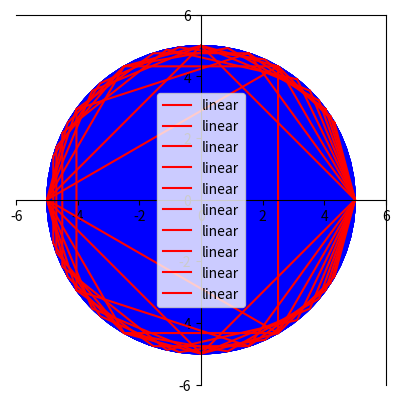

Recreate this plot in Python.
# [redacted]
# Figuras inscritas en un una circunferencia
# de radio 5
# 17/09/19
# 19/09/19

# Coordenadas del triángulo inscrito en la circunferencia de radio 5
from math import sqrt, cos, sin, pi # se importarán del módulo math raíz, coseno, seno y pi
r = 5
L = 3
a = (2*pi)/L
x = r*cos(a)
y = r*sin(a)
c = r*cos(2*a)
d = r*sin(2*a)
e = r*cos(3*a)
f = r*sin(3*a)

A = (x,y)
B = (c,d)
C = (e,f)

print("""La coordenadas del triángulo inscrito en la circunferencia de radio
5 son:
A(%.2f,%.2f)
B(%.2f,%.2f)
C(%.2f,%.2f)"""%(x,y,c,d,e,f))

from math import sin, cos, sqrt, pi

import matplotlib.pyplot as plt
import numpy as np

r = 5
l = 5
a = 2*pi/l


x1 = r*cos(a)
x2 = r*cos(2*a)
x3 = r*cos(3*a)
x4 = r*cos(4*a)
x5 = r*cos(5*a)

y1 = r*sin(a)
y2 = r*sin(2*a)
y3 = r*sin(3*a)
y4 = r*sin(4*a)
y5 = r*sin(5*a)

x = np.array([x1,x2,x3,x4,x5,x1])
y = np.array([y1,y2,y3,y4,y5,y1])


print("""Las coordenadas del pentagono
inscrito en una circunferencia de radio %f
son:
A = (%5.2f,%5.2f)
B = (%5.2f,%5.2f)
C = (%5.2f,%5.2f)
D = (%5.2f,%5.2f)
E = (%5.2f,%5.2f)
"""%(r, x1, y2, x2, y2, x3, y3 ,x4 ,y4 ,x5 ,y5))

circulo = plt.Circle((0,0), radius=r, color='b')
ax=plt.gca()
ax.spines['left'].set_position('center')
ax.spines['bottom'].set_position('center')

plt.gca().set_aspect('equal', adjustable='box')
plt.plot(x, y, label='linear', color='r')
ax.add_patch(circulo)



plt.legend()
plt.show() # comenten esta linea desde el inicio y descomenten la siguiente ¿hubo algun cambio?
# plt.draw() 

l = 3
a = 2*pi/l
R = pi

x1 = 5*cos(R + a)
x2 = 5*cos(R + 2*a)
x3 = 5*cos(R + 3*a)

y1 = 5*sin(R + a)
y2 = 5*sin(R + 2*a)
y3 = 5*sin(R + 3*a)

x = np.array([x1,x2,x3,x1])
y = np.array([y1,y2,y3,y1])

circulo= plt.Circle((0,0), radius= 5,color='b')
ax=plt.gca()
ax.spines['left'].set_position('center')
ax.spines['bottom'].set_position('center')
ax.set_xlim([ -(r+1),(r+1) ])
ax.set_ylim([ -(r+1),(r+1) ])
plt.gca().set_aspect('equal', adjustable='box')
plt.plot(x, y, label='linear', color='r')
ax.add_patch(circulo)

plt.legend()
plt.show()

r = 5
l = 4
a = 2*pi/l


x1 = r*cos(a)
x2 = r*cos(2*a)
x3 = r*cos(3*a)
x4 = r*cos(4*a)

y1 = r*sin(a)
y2 = r*sin(2*a)
y3 = r*sin(3*a)
y4 = r*sin(4*a)

x = np.array([x1,x2,x3,x4,x1])
y = np.array([y1,y2,y3,y4,y1])


print("""Las coordenadas del cuadrado
inscrito en una circunferencia de radio %f
son:
A = (%5.2f,%5.2f)
B = (%5.2f,%5.2f)
C = (%5.2f,%5.2f)
D = (%5.2f,%5.2f)
"""%(r, x1, y2, x2, y2, x3, y3 ,x4 ,y4))

circulo = plt.Circle((0,0), radius=r, color='b')
ax=plt.gca()
ax.spines['left'].set_position('center')
ax.spines['bottom'].set_position('center')

plt.gca().set_aspect('equal', adjustable='box')
plt.plot(x, y, label='linear', color='r')
ax.add_patch(circulo)



plt.legend()
plt.show() # comenten esta linea desde el inicio y descomenten la siguientem ¿hubo algun cambio?
# plt.draw() 

r = 5
l = 6
a = 2*pi/l


x1 = r*cos(a)
x2 = r*cos(2*a)
x3 = r*cos(3*a)
x4 = r*cos(4*a)
x5 = r*cos(5*a)
x6 = r*cos(6*a)

y1 = r*sin(a)
y2 = r*sin(2*a)
y3 = r*sin(3*a)
y4 = r*sin(4*a)
y5 = r*sin(5*a)
y6 = r*sin(6*a)

x = np.array([x1,x2,x3,x4,x5,x6,x1])
y = np.array([y1,y2,y3,y4,y5,y6,y1])


print("""Las coordenadas del hexágono
inscrito en una circunferencia de radio %f
son:
A = (%5.2f,%5.2f)
B = (%5.2f,%5.2f)
C = (%5.2f,%5.2f)
D = (%5.2f,%5.2f)
E = (%5.2f,%5.2f)
F = (%5.2f,%5.2f)
"""%(r, x1, y2, x2, y2, x3, y3 ,x4 ,y4 ,x5 ,y5, x6, y6))

circulo = plt.Circle((0,0), radius=r, color='b')
ax=plt.gca()
ax.spines['left'].set_position('center')
ax.spines['bottom'].set_position('center')

plt.gca().set_aspect('equal', adjustable='box')
plt.plot(x, y, label='linear', color='r')
ax.add_patch(circulo)

plt.legend()
plt.show() # comenten esta linea desde el inicio y descomenten la siguientem ¿hubo algun cambio?
#plt.draw() 

r = 5
l = 7
a = 2*pi/l


x1 = r*cos(a)
x2 = r*cos(2*a)
x3 = r*cos(3*a)
x4 = r*cos(4*a)
x5 = r*cos(5*a)
x6 = r*cos(6*a)
x7 = r*cos(7*a)

y1 = r*sin(a)
y2 = r*sin(2*a)
y3 = r*sin(3*a)
y4 = r*sin(4*a)
y5 = r*sin(5*a)
y6 = r*sin(6*a)
y7 = r*sin(7*a)

x = np.array([x1,x2,x3,x4,x5,x6,x7,x1])
y = np.array([y1,y2,y3,y4,y5,y6,y7,y1])


print("""Las coordenadas del heptágono
inscrito en una circunferencia de radio %f
son:
A = (%5.2f,%5.2f)
B = (%5.2f,%5.2f)
C = (%5.2f,%5.2f)
D = (%5.2f,%5.2f)
E = (%5.2f,%5.2f)
F = (%5.2f,%5.2f)
G = (%5.2f,%5.2f)
"""%(r, x1, y2, x2, y2, x3, y3 ,x4 ,y4 ,x5 ,y5, x6, y6, x7, y7))

circulo = plt.Circle((0,0), radius=r, color='b')
ax=plt.gca()
ax.spines['left'].set_position('center')
ax.spines['bottom'].set_position('center')

plt.gca().set_aspect('equal', adjustable='box')
plt.plot(x, y, label='linear', color='r')
ax.add_patch(circulo)

plt.legend()
plt.show() # comenten esta linea desde el inicio y descomenten la siguientem ¿hubo algun cambio?
#plt.draw() 

r = 5
l = 8
a = 2*pi/l


x1 = r*cos(a)
x2 = r*cos(2*a)
x3 = r*cos(3*a)
x4 = r*cos(4*a)
x5 = r*cos(5*a)
x6 = r*cos(6*a)
x7 = r*cos(7*a)
x8 = r*cos(8*a)

y1 = r*sin(a)
y2 = r*sin(2*a)
y3 = r*sin(3*a)
y4 = r*sin(4*a)
y5 = r*sin(5*a)
y6 = r*sin(6*a)
y7 = r*sin(7*a)
y8 = r*sin(8*a)

x = np.array([x1,x2,x3,x4,x5,x6,x7,x8,x1])
y = np.array([y1,y2,y3,y4,y5,y6,y7,y8,y1])


print("""Las coordenadas del octágono
inscrito en una circunferencia de radio %f
son:
A = (%5.2f,%5.2f)
B = (%5.2f,%5.2f)
C = (%5.2f,%5.2f)
D = (%5.2f,%5.2f)
E = (%5.2f,%5.2f)
F = (%5.2f,%5.2f)
G = (%5.2f,%5.2f)
H = (%5.2f,%5.2f)
"""%(r, x1, y2, x2, y2, x3, y3 ,x4 ,y4 ,x5 ,y5, x6, y6, x7, y7, x8, y8))

circulo = plt.Circle((0,0), radius=r, color='b')
ax=plt.gca()
ax.spines['left'].set_position('center')
ax.spines['bottom'].set_position('center')

plt.gca().set_aspect('equal', adjustable='box')
plt.plot(x, y, label='linear', color='r')
ax.add_patch(circulo)

plt.legend()
plt.show() # comenten esta linea desde el inicio y descomenten la siguientem ¿hubo algun cambio?
#plt.draw() 

r = 5
l = 9
a = 2*pi/l


x1 = r*cos(a)
x2 = r*cos(2*a)
x3 = r*cos(3*a)
x4 = r*cos(4*a)
x5 = r*cos(5*a)
x6 = r*cos(6*a)
x7 = r*cos(7*a)
x8 = r*cos(8*a)
x9 = r*cos(9*a)

y1 = r*sin(a)
y2 = r*sin(2*a)
y3 = r*sin(3*a)
y4 = r*sin(4*a)
y5 = r*sin(5*a)
y6 = r*sin(6*a)
y7 = r*sin(7*a)
y8 = r*sin(8*a)
y9 = r*sin(9*a)

x = np.array([x1,x2,x3,x4,x5,x6,x7,x8,x9,x1])
y = np.array([y1,y2,y3,y4,y5,y6,y7,y8,y9,y1])


print("""Las coordenadas del nonágono
inscrito en una circunferencia de radio %f
son:
A = (%5.2f,%5.2f)
B = (%5.2f,%5.2f)
C = (%5.2f,%5.2f)
D = (%5.2f,%5.2f)
E = (%5.2f,%5.2f)
F = (%5.2f,%5.2f)
G = (%5.2f,%5.2f)
H = (%5.2f,%5.2f)
I = (%5.2f,%5.2f)
"""%(r, x1, y2, x2, y2, x3, y3 ,x4 ,y4 ,x5 ,y5, x6, y6, x7, y7, x8, y8, x9, y9))

circulo = plt.Circle((0,0), radius=r, color='b')
ax=plt.gca()
ax.spines['left'].set_position('center')
ax.spines['bottom'].set_position('center')

plt.gca().set_aspect('equal', adjustable='box')
plt.plot(x, y, label='linear', color='r')
ax.add_patch(circulo)

plt.legend()
plt.show() # comenten esta linea desde el inicio y descomenten la siguientem ¿hubo algun cambio?
#plt.draw() 

r = 5
l = 10
a = 2*pi/l


x1 = r*cos(a)
x2 = r*cos(2*a)
x3 = r*cos(3*a)
x4 = r*cos(4*a)
x5 = r*cos(5*a)
x6 = r*cos(6*a)
x7 = r*cos(7*a)
x8 = r*cos(8*a)
x9 = r*cos(9*a)
x10 = r*cos(10*a)

y1 = r*sin(a)
y2 = r*sin(2*a)
y3 = r*sin(3*a)
y4 = r*sin(4*a)
y5 = r*sin(5*a)
y6 = r*sin(6*a)
y7 = r*sin(7*a)
y8 = r*sin(8*a)
y9 = r*sin(9*a)
y10 = r*sin(10*a)

x = np.array([x1,x2,x3,x4,x5,x6,x7,x8,x9,x10,x1])
y = np.array([y1,y2,y3,y4,y5,y6,y7,y8,y9,y10,y1])


print("""Las coordenadas del decágono
inscrito en una circunferencia de radio %f
son:
A = (%5.2f,%5.2f)
B = (%5.2f,%5.2f)
C = (%5.2f,%5.2f)
D = (%5.2f,%5.2f)
E = (%5.2f,%5.2f)
F = (%5.2f,%5.2f)
G = (%5.2f,%5.2f)
H = (%5.2f,%5.2f)
I = (%5.2f,%5.2f)
J = (%5.2f,%5.2f)
"""%(r, x1, y2, x2, y2, x3, y3 ,x4 ,y4 ,x5 ,y5, x6, y6, x7, y7, x8, y8, x9, y9, x10, y10))

circulo = plt.Circle((0,0), radius=r, color='b')
ax=plt.gca()
ax.spines['left'].set_position('center')
ax.spines['bottom'].set_position('center')

plt.gca().set_aspect('equal', adjustable='box')
plt.plot(x, y, label='linear', color='r')
ax.add_patch(circulo)

plt.legend()
plt.show() # comenten esta linea desde el inicio y descomenten la siguientem ¿hubo algun cambio?
#plt.draw() 

r = 5
l = 11
a = 2*pi/l


x1 = r*cos(a)
x2 = r*cos(2*a)
x3 = r*cos(3*a)
x4 = r*cos(4*a)
x5 = r*cos(5*a)
x6 = r*cos(6*a)
x7 = r*cos(7*a)
x8 = r*cos(8*a)
x9 = r*cos(9*a)
x10 = r*cos(10*a)
x11 = r*cos(11*a)

y1 = r*sin(a)
y2 = r*sin(2*a)
y3 = r*sin(3*a)
y4 = r*sin(4*a)
y5 = r*sin(5*a)
y6 = r*sin(6*a)
y7 = r*sin(7*a)
y8 = r*sin(8*a)
y9 = r*sin(9*a)
y10 = r*sin(10*a)
y11 = r*sin(11*a)

x = np.array([x1,x2,x3,x4,x5,x6,x7,x8,x9,x10,x11,x1])
y = np.array([y1,y2,y3,y4,y5,y6,y7,y8,y9,y10,y11,y1])


print("""Las coordenadas del decágono
inscrito en una circunferencia de radio %f
son:
A = (%5.2f,%5.2f)
B = (%5.2f,%5.2f)
C = (%5.2f,%5.2f)
D = (%5.2f,%5.2f)
E = (%5.2f,%5.2f)
F = (%5.2f,%5.2f)
G = (%5.2f,%5.2f)
H = (%5.2f,%5.2f)
I = (%5.2f,%5.2f)
J = (%5.2f,%5.2f)
K = (%5.2f,%5.2f)
"""%(r, x1, y2, x2, y2, x3, y3 ,x4 ,y4 ,x5 ,y5, x6, y6, x7, y7, x8, y8, x9, y9, x10, y10, x11, y11))

circulo = plt.Circle((0,0), radius=r, color='b')
ax=plt.gca()
ax.spines['left'].set_position('center')
ax.spines['bottom'].set_position('center')

plt.gca().set_aspect('equal', adjustable='box')
plt.plot(x, y, label='linear', color='r')
ax.add_patch(circulo)

plt.legend()
plt.show() # comenten esta linea desde el inicio y descomenten la siguientem ¿hubo algun cambio?
#plt.draw() 

r = 5
l = 12
a = 2*pi/l


x1 = r*cos(a)
x2 = r*cos(2*a)
x3 = r*cos(3*a)
x4 = r*cos(4*a)
x5 = r*cos(5*a)
x6 = r*cos(6*a)
x7 = r*cos(7*a)
x8 = r*cos(8*a)
x9 = r*cos(9*a)
x10 = r*cos(10*a)
x11 = r*cos(11*a)
x12 = r*cos(12*a)

y1 = r*sin(a)
y2 = r*sin(2*a)
y3 = r*sin(3*a)
y4 = r*sin(4*a)
y5 = r*sin(5*a)
y6 = r*sin(6*a)
y7 = r*sin(7*a)
y8 = r*sin(8*a)
y9 = r*sin(9*a)
y10 = r*sin(10*a)
y11 = r*sin(11*a)
y12 = r*sin(12*a)

x = np.array([x1,x2,x3,x4,x5,x6,x7,x8,x9,x10,x11,x12,x1])
y = np.array([y1,y2,y3,y4,y5,y6,y7,y8,y9,y10,y11,y12,y1])


print("""Las coordenadas del decágono
inscrito en una circunferencia de radio %f
son:
A = (%5.2f,%5.2f)
B = (%5.2f,%5.2f)
C = (%5.2f,%5.2f)
D = (%5.2f,%5.2f)
E = (%5.2f,%5.2f)
F = (%5.2f,%5.2f)
G = (%5.2f,%5.2f)
H = (%5.2f,%5.2f)
I = (%5.2f,%5.2f)
J = (%5.2f,%5.2f)
K = (%5.2f,%5.2f)
L = (%5.2f,%5.2f)
"""%(r, x1, y2, x2, y2, x3, y3 ,x4 ,y4 ,x5 ,y5, x6, y6, x7, y7, x8, y8, x9, y9, x10, y10, x11, y11, x12, y12))

circulo = plt.Circle((0,0), radius=r, color='b')
ax=plt.gca()
ax.spines['left'].set_position('center')
ax.spines['bottom'].set_position('center')

plt.gca().set_aspect('equal', adjustable='box')
plt.plot(x, y, label='linear', color='r')
ax.add_patch(circulo)

plt.legend()
plt.show() # comenten esta linea desde el inicio y descomenten la siguientem ¿hubo algun cambio?
#plt.draw() 
